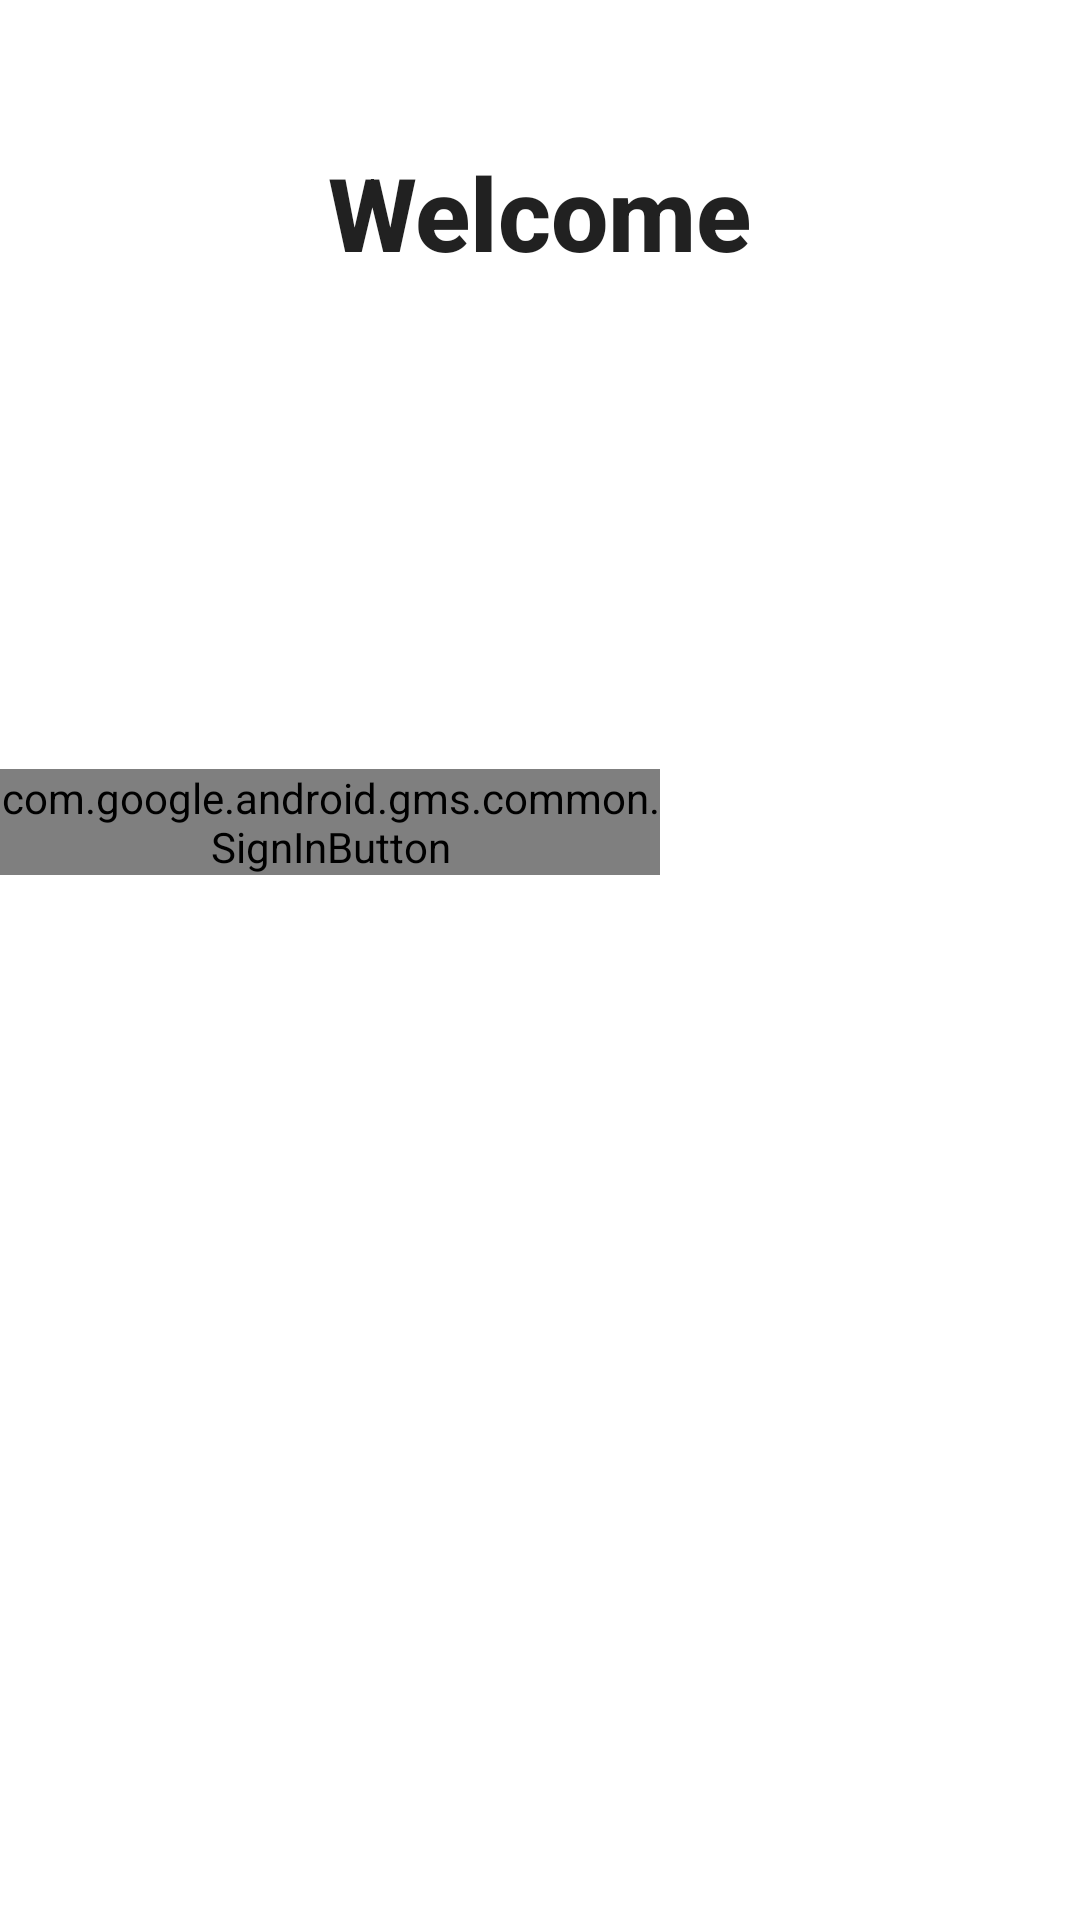

Android layout source for this screen:
<!-- AndroidManifest.xml: application theme Theme.MyApplication -->
<!-- res/layout/login.xml -->
<RelativeLayout xmlns:android="http://schemas.android.com/apk/res/android"
                android:layout_width="match_parent"
                android:layout_height="match_parent" android:id="@+id/login">

    
    <TextView
            android:id="@+id/welcome_text"
            android:layout_width="wrap_content"
            android:layout_height="wrap_content"
            android:text="Welcome"
            android:textSize="34sp"
            android:layout_marginTop="48dp"
            android:layout_centerHorizontal="true" android:textStyle="bold"
            android:textAppearance="@style/TextAppearance.AppCompat.Body2"/>

    
    <com.google.android.gms.common.SignInButton
            android:id="@+id/google_sign_in_button"
            android:layout_width="wrap_content"
            android:layout_height="wrap_content"
            android:layout_below="@+id/welcome_text"
            android:layout_marginTop="163dp"
            android:layout_alignParentEnd="true"
            android:layout_marginEnd="140dp"/>

</RelativeLayout>
<!-- resources referenced by this layout -->
<resources>
  <style name="Theme.MyApplication" parent="Theme.MaterialComponents.DayNight.DarkActionBar">
          
          <item name="colorPrimary">#EB455F</item>
          <item name="colorPrimaryVariant">@color/purple_700</item>
          <item name="colorOnPrimary">@color/white</item>
          
          <item name="colorSecondary">#2B3467</item>
          <item name="colorSecondaryVariant">@color/teal_700</item>
          <item name="colorOnSecondary">@color/black</item>
          
          <item name="android:statusBarColor">?attr/colorPrimaryVariant</item>
          
      </style>
  <color name="purple_700">#FF3700B3</color>
  <color name="white">#FFFFFFFF</color>
  <color name="teal_700">#FF018786</color>
  <color name="black">#FF000000</color>
</resources>
